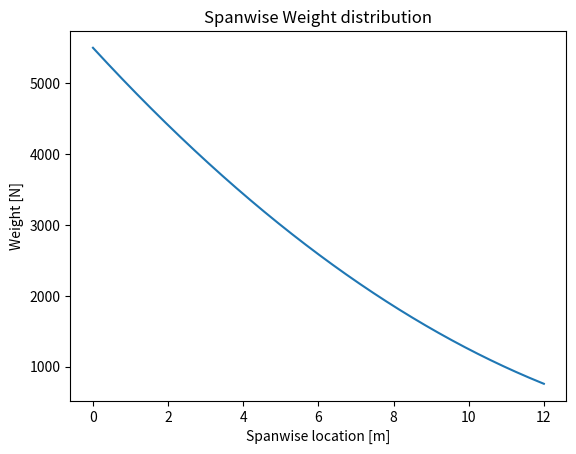

Reproduce this figure in Python.
import scipy as sp
import numpy as np
from matplotlib import pyplot as plt

def fuel_weight(y):
    w = 9.81*0.04425*3.5**2*804*(1-(1-0.372)*(y/11.98))**2
    return w


def get_Weight(y):
    A_root = 1.094
    weight = 756*9.80665
    lamda = 0.372
    volume = 6.613 
    return A_root*((lamda-1)/12*y+1)**2*weight/volume + fuel_weight(y)

def main():
    y_axis = np.linspace(0,12,1000)
    Weight=get_Weight(y_axis)

    val, _=(sp.integrate.quad(get_Weight, 0, 11.98))
    print(val/9.81)
    plt.plot(y_axis, Weight)
    plt.title("Spanwise Weight distribution")
    plt.xlabel("Spanwise location [m]")
    plt.ylabel("Weight [N]")
    plt.show()
#new function
def get_mass(y):
    A_root = 1.094
    weight = 756*9.80665
    lamda = 0.372
    volume = 6.613 
    return (1/9.80665)*A_root*((lamda-1)/12*y+1)**2*weight/volume

if __name__=="__main__":
    main()